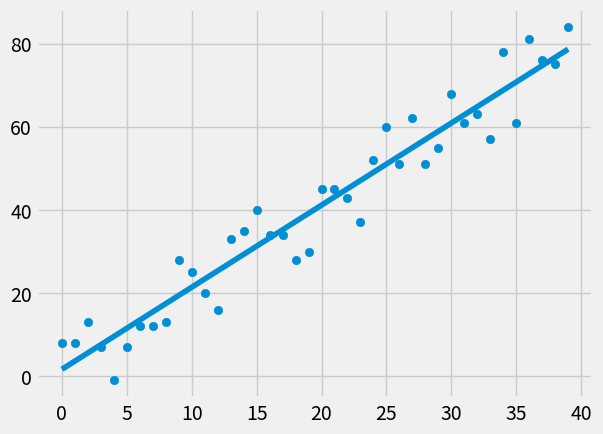

Write the Python code that produced this figure.
# -*- coding: utf-8 -*-
"""LinearRegressionBreakdown.ipynb

Automatically generated by Colaboratory.

Original file is located at
    https://colab.research.google.com/<link-removed>
"""

from re import M
# Start 7

# Linear Regression will not work if there does not seem to be a correlation 
# between x and y
# Line -> y = mx + b
# m = slope
# b = y intercept
# m = ((mean of x's * mean of all y's) - (mean of x's * y's)) / ((mean of x's)^2 - (mean of x's^2))

# b (y intercept) -> b = (mean of y's) - m(mean of x's)



# Start 8 & 9


from statistics import mean
import numpy as np
import random
import matplotlib.pyplot as plt
from matplotlib import style

style.use('fivethirtyeight')


#xs = np.array([1,2,3,4,5,6], dtype=np.float64)
#ys = np.array([5,4,6,5,6,7], dtype=np.float64)



def create_dataset(HowMany, variance, step=2, correlation= False):

  val = 1
  ys = []
  for i in range(HowMany):
    y = val + random.randrange(-variance, variance)
    ys.append(y)
    if correlation and correlation == 'pos':
      val += step
    elif correlation and correlation == 'neg':
      val -= step
  xs = [i for i in range(len(ys))]

  return np.array(xs, dtype=np.float64), np.array(ys, dtype=np.float64)

def best_fit_slope_and_yintercept(xs, ys):

  m = ( ((mean(xs) * mean(ys)) - (mean(xs*ys))) / ((mean(xs))**2 - mean(xs**2)))

  b = ((mean(ys)) - (m*(mean(xs))))


  return m, b

def squared_error(ys_orig, ys_line):

  return sum((ys_line - ys_orig)**2)

def coefficient_of_determination(ys_orig, ys_line):

  y_mean_line = [mean(ys_orig) for y in ys_orig]
  squared_error_regr = squared_error(ys_orig, ys_line)
  squared_error_y_mean = squared_error(ys_orig, y_mean_line)
  return 1 - (squared_error_regr / squared_error_y_mean)




xs, ys = create_dataset(40, 10, 2, correlation='pos')
print(xs)
print(ys)


m, b = best_fit_slope_and_yintercept(xs, ys)

print(m, b)

regression_line = [(m*x)+b for x in xs]

predict_x = 8
predict_y = (m*predict_x)+b

r_squared = coefficient_of_determination(ys, regression_line)
print('r_squared: ' + str(r_squared))

# The above line is the same as below: 
#for x in xs:
#  regression_line.append((m*x)+b)

#plt.plot(xs, ys)
plt.scatter(xs, ys)


# Run the Prediction Line

#plt.scatter(predict_x, predict_y, color='g')
plt.plot(xs, regression_line)
plt.show()


# k nearest numbers
# There is a difference between accuracy and confidence
# Will learn how to calculate 'best fit' line



# Start 10

# Explains squared Error
# yHat = regression_line
# SE = error**2 or e**2 
# error = distance between point and best fit line
# r^2 = coefficient of determination, used to determine accuracy 
# you want r^2 higher, closer to 1
# r^2 = 1 - ((SE * yHat) / (SE * mean(y)))



# Start 11

# Built squared_error and coefficient_of_determination functions



# Start 12

# Built create_dataset function
# Decreasing Variance should increase Coefficient of Determination
# Increasing Variance should decrease Coefficient of Determination
# If Line is almost horizonal (r^2 is extremely small, i.e. .0007)
# than the data is not linear and should use a different form of machine learning
# not linear regression